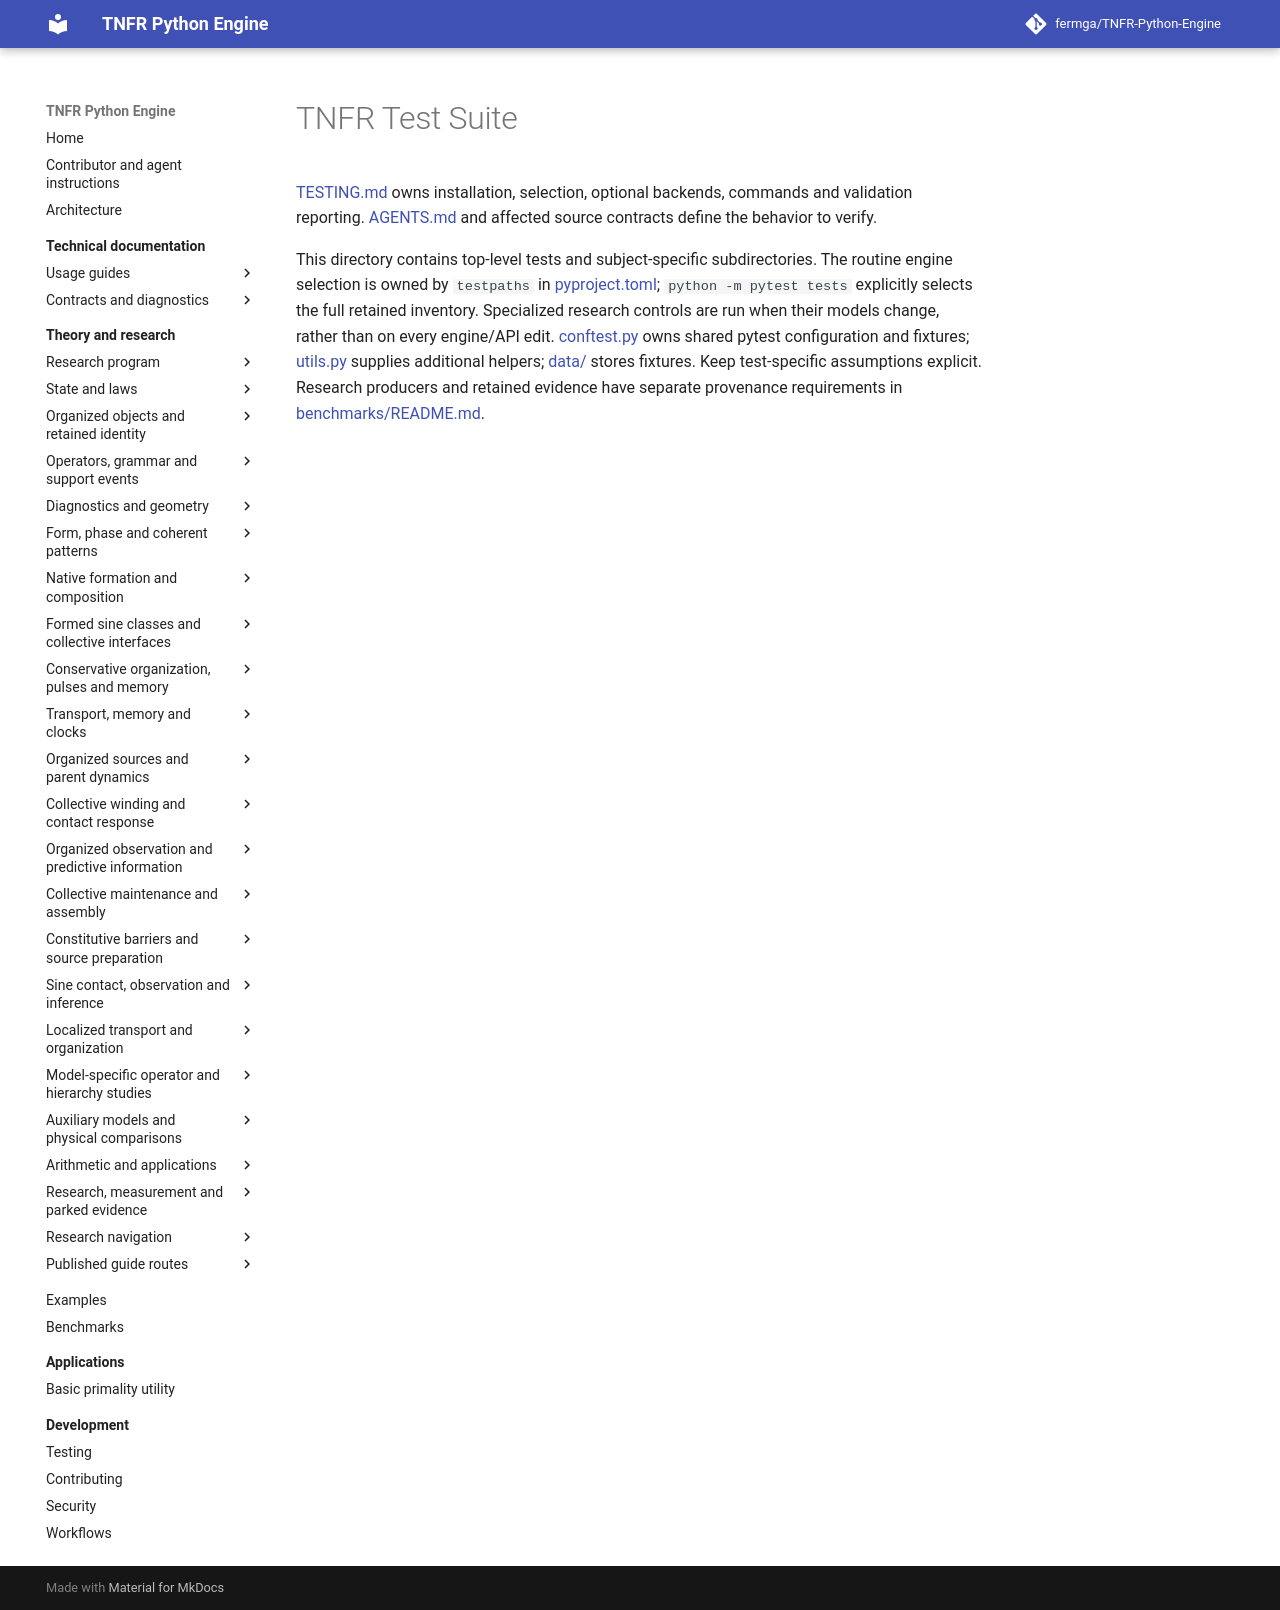

repository: fermga/TNFR-Python-Engine · page: tests/index.html · generator: mkdocs

# TNFR Test Suite

[TESTING.md](../TESTING.md) owns installation, selection, optional backends,
commands and validation reporting. [AGENTS.md](../AGENTS.md) and affected source
contracts define the behavior to verify.

This directory contains top-level tests and subject-specific subdirectories.
The routine engine selection is owned by `testpaths` in
[pyproject.toml](../pyproject.toml); `python -m pytest tests` explicitly selects
the full retained inventory. Specialized research controls are run when their
models change, rather than on every engine/API edit.
[conftest.py](conftest.py) owns shared pytest configuration and fixtures;
[utils.py](utils.py) supplies additional helpers; [data/](data) stores fixtures.
Keep test-specific assumptions explicit. Research producers and retained
evidence have separate provenance requirements in
[benchmarks/README.md](../benchmarks/README.md).
